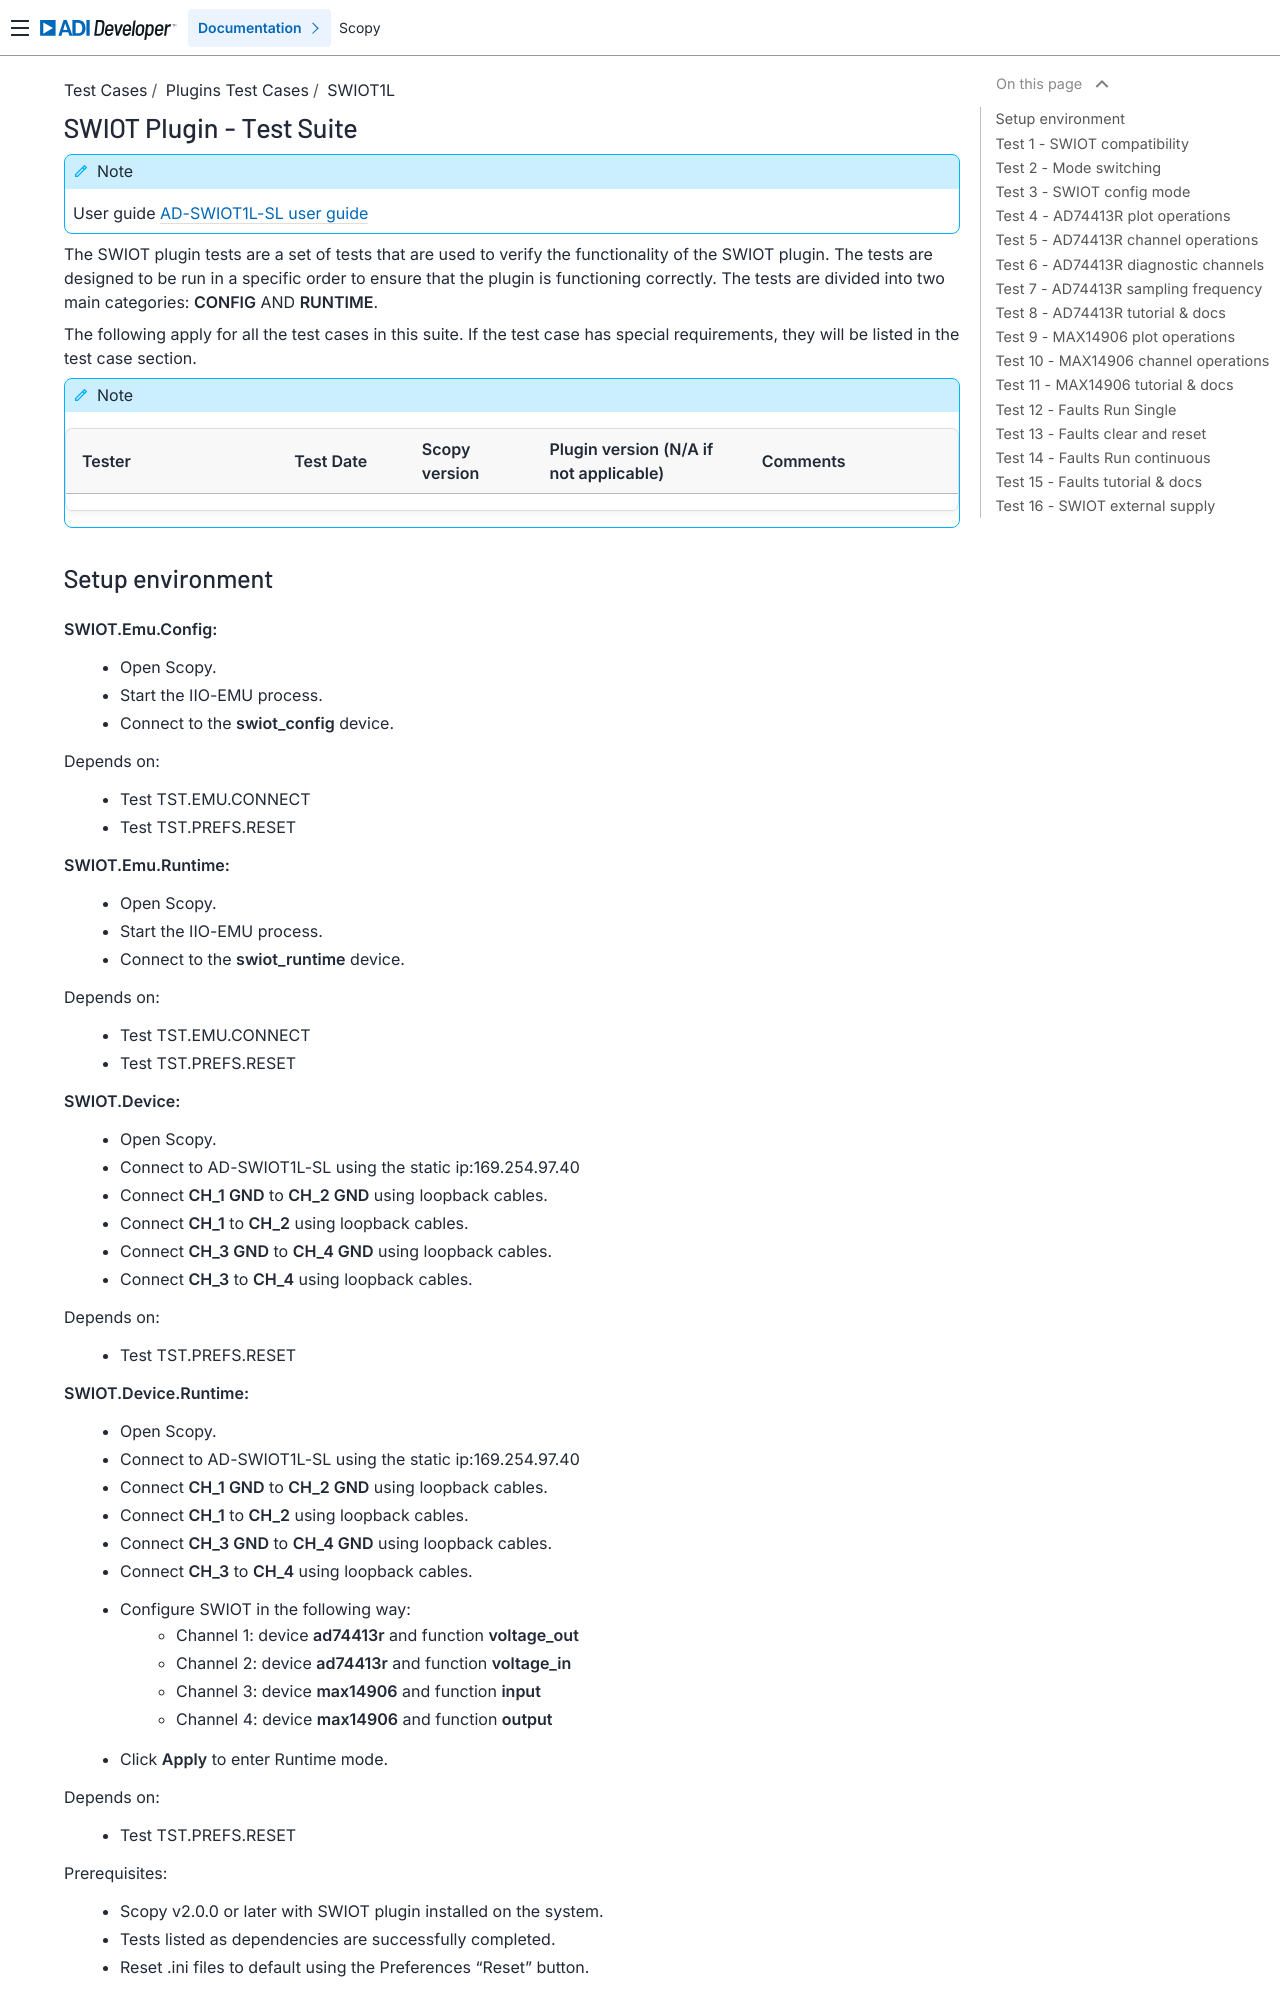

repository: analogdevicesinc/scopy · page: tests/plugins/swiot1l/swiot1l_tests/index.html · generator: sphinx

.. _swiot1l_tests:

SWIOT Plugin - Test Suite
=========================

.. note::

    User guide :ref:`AD-SWIOT1L-SL user guide<swiot1l_index>`

The SWIOT plugin tests are a set of tests that are used to verify the functionality of the SWIOT plugin.
The tests are designed to be run in a specific order to ensure that the plugin is functioning correctly. 
The tests are divided into two main categories: **CONFIG** AND **RUNTIME**. 

The following apply for all the test cases in this suite.
If the test case has special requirements, they will be listed in the test case section.

.. note::
    .. list-table:: 
       :widths: 50 30 30 50 50
       :header-rows: 1

       * - Tester
         - Test Date
         - Scopy version
         - Plugin version (N/A if not applicable)
         - Comments
       * - 
         - 
         - 
         - 
         - 

Setup environment
------------------

.. _swiot1l_emu_config:

**SWIOT.Emu.Config:**
    - Open Scopy.
    - Start the IIO-EMU process.
    - Connect to the **swiot_config** device.

Depends on:
    - Test TST.EMU.CONNECT
    - Test TST.PREFS.RESET

.. _swiot1l_emu_runtime:

**SWIOT.Emu.Runtime:**
    - Open Scopy.
    - Start the IIO-EMU process.
    - Connect to the **swiot_runtime** device.

Depends on:
    - Test TST.EMU.CONNECT
    - Test TST.PREFS.RESET

.. _swiot1l_device:

**SWIOT.Device:**
    - Open Scopy.
    - Connect to AD-SWIOT1L-SL using the static ip:169.254.97.40
    - Connect **CH_1 GND** to **CH_2 GND** using loopback cables.
    - Connect **CH_1** to **CH_2** using loopback cables.
    - Connect **CH_3 GND** to **CH_4 GND** using loopback cables.
    - Connect **CH_3** to **CH_4** using loopback cables.

Depends on:
    - Test TST.PREFS.RESET

.. _swiot1l_device_runtime:

**SWIOT.Device.Runtime:**
    - Open Scopy.
    - Connect to AD-SWIOT1L-SL using the static ip:169.254.97.40
    - Connect **CH_1 GND** to **CH_2 GND** using loopback cables.
    - Connect **CH_1** to **CH_2** using loopback cables.
    - Connect **CH_3 GND** to **CH_4 GND** using loopback cables.
    - Connect **CH_3** to **CH_4** using loopback cables.
    - Configure SWIOT in the following way:
        - Channel 1: device **ad74413r** and function **voltage_out**
        - Channel 2: device **ad74413r** and function **voltage_in**
        - Channel 3: device **max14906** and function **input**
        - Channel 4: device **max14906** and function **output**
    - Click **Apply** to enter Runtime mode.

Depends on:
    - Test TST.PREFS.RESET

Prerequisites:
    - Scopy v2.0.0 or later with SWIOT plugin installed on the system.
    - Tests listed as dependencies are successfully completed.
    - Reset .ini files to default using the Preferences "Reset" button.
